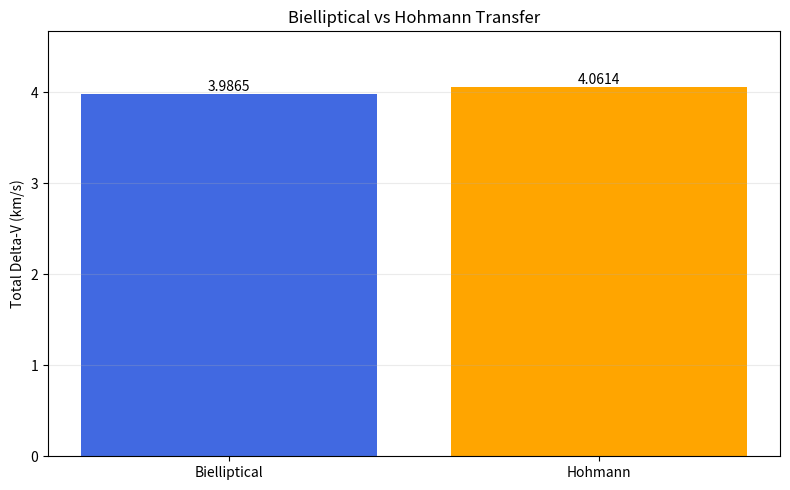
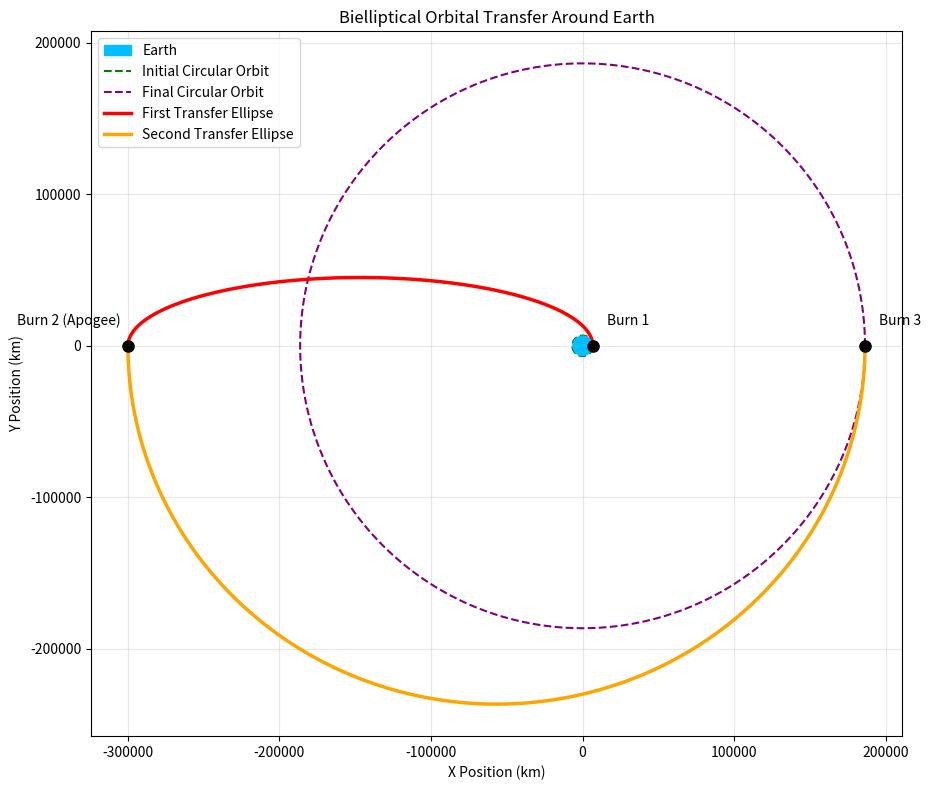

These figures' Python source, in order:

import numpy as np
import matplotlib.pyplot as plt



mu = 398600            # Earth's gravitational parameter (km^3/s^2)
earth_radius = 6371    # km

starting_alt = 400     # km
final_alt = 180000     # km
r_b = 300000           # Intermediate apogee radius (km)

r1 = earth_radius + starting_alt
r2 = earth_radius + final_alt

if not (r_b > r2 > r1 > earth_radius):
    raise ValueError(
        "For this outward transfer, require r_b > r2 > r1 > Earth radius."
    )



def vis_viva(r, a):
    return np.sqrt(mu * (2 / r - 1 / a))




a1 = (r1 + r_b) / 2
a2 = (r2 + r_b) / 2

v_initial = np.sqrt(mu / r1)
v_final = np.sqrt(mu / r2)

# Burn 1: Initial circular orbit to first ellipse
v_transfer1 = vis_viva(r1, a1)
dv1 = abs(v_transfer1 - v_initial)

# Burn 2: First ellipse to second ellipse at apogee
v_apogee1 = vis_viva(r_b, a1)
v_apogee2 = vis_viva(r_b, a2)
dv2 = abs(v_apogee2 - v_apogee1)

# Burn 3: Second ellipse to final circular orbit
v_transfer2 = vis_viva(r2, a2)
dv3 = abs(v_final - v_transfer2)

total_bielliptical_dv = dv1 + dv2 + dv3

# Time spent traveling along both half-ellipses
time1 = np.pi * np.sqrt(a1**3 / mu)
time2 = np.pi * np.sqrt(a2**3 / mu)

total_bielliptical_time = (time1 + time2) / 3600


# ==========================================
# HOHMANN TRANSFER
# ==========================================

a_h = (r1 + r2) / 2

v_h1 = vis_viva(r1, a_h)
v_h2 = vis_viva(r2, a_h)

dv_h1 = abs(v_h1 - v_initial)
dv_h2 = abs(v_final - v_h2)

total_hohmann_dv = dv_h1 + dv_h2

hohmann_time = (
    np.pi * np.sqrt(a_h**3 / mu)
) / 3600




print("\n========== BIELLIPTICAL TRANSFER ==========")

print(f"Burn 1: {dv1:.4f} km/s")
print(f"Burn 2: {dv2:.4f} km/s")
print(f"Burn 3: {dv3:.4f} km/s")

print(f"Total Delta-V: {total_bielliptical_dv:.4f} km/s")
print(f"Transfer Time: {total_bielliptical_time:.2f} hours")
print(f"Transfer Time: {total_bielliptical_time / 24:.2f} days")

print("\n========== HOHMANN TRANSFER ==========")

print(f"Burn 1: {dv_h1:.4f} km/s")
print(f"Burn 2: {dv_h2:.4f} km/s")

print(f"Total Delta-V: {total_hohmann_dv:.4f} km/s")
print(f"Transfer Time: {hohmann_time:.2f} hours")

print("\n========== COMPARISON ==========")

if total_bielliptical_dv < total_hohmann_dv:
    print("Bielliptical transfer requires less delta-v.")
elif total_hohmann_dv < total_bielliptical_dv:
    print("Hohmann transfer requires less delta-v.")
else:
    print("Both transfers require the same delta-v.")


# ==========================================
# GRAPH 1: DELTA-V COMPARISON
# ==========================================

transfer_types = ["Bielliptical", "Hohmann"]

delta_v_values = [
    total_bielliptical_dv,
    total_hohmann_dv
]

fig1, ax1 = plt.subplots(figsize=(8, 5))

bars = ax1.bar(
    transfer_types,
    delta_v_values,
    color=["royalblue", "orange"]
)

ax1.set_ylabel("Total Delta-V (km/s)")
ax1.set_title("Bielliptical vs Hohmann Transfer")

for bar in bars:
    height = bar.get_height()

    ax1.text(
        bar.get_x() + bar.get_width() / 2,
        height,
        f"{height:.4f}",
        ha="center",
        va="bottom"
    )

ax1.set_ylim(0, max(delta_v_values) * 1.15)
ax1.grid(axis="y", alpha=0.25)
fig1.tight_layout()


# ==========================================
# GRAPH 2: ORBITAL VISUALIZATION
# ==========================================

# The first burn is at +X.
# The second burn is at -X (apogee).
# The third burn is at +X.

theta = np.linspace(0, 2 * np.pi, 1000)

# Initial circular orbit
x_initial = r1 * np.cos(theta)
y_initial = r1 * np.sin(theta)

# Final circular orbit
x_final = r2 * np.cos(theta)
y_final = r2 * np.sin(theta)

# Earth
x_earth = earth_radius * np.cos(theta)
y_earth = earth_radius * np.sin(theta)


# Function to calculate points on an elliptical orbit
# with its closest point at +X and apogee at -X.

def ellipse_points(r_perigee, r_apogee, angles):
    a = (r_perigee + r_apogee) / 2
    e = (r_apogee - r_perigee) / (r_apogee + r_perigee)

    r = a * (1 - e**2) / (1 + e * np.cos(angles))

    x = r * np.cos(angles)
    y = r * np.sin(angles)

    return x, y


# First transfer ellipse
theta_first = np.linspace(0, np.pi, 500)

x_ellipse1, y_ellipse1 = ellipse_points(
    r1, r_b, theta_first
)

# Second transfer ellipse
theta_second = np.linspace(np.pi, 2 * np.pi, 500)

x_ellipse2, y_ellipse2 = ellipse_points(
    r2, r_b, theta_second
)


fig2, ax2 = plt.subplots(figsize=(11, 8))

# Earth
ax2.fill(
    x_earth,
    y_earth,
    color="deepskyblue",
    label="Earth",
    zorder=5
)

# Initial orbit
ax2.plot(
    x_initial,
    y_initial,
    color="green",
    linestyle="--",
    label="Initial Circular Orbit"
)

# Final orbit
ax2.plot(
    x_final,
    y_final,
    color="purple",
    linestyle="--",
    label="Final Circular Orbit"
)

# First transfer ellipse
ax2.plot(
    x_ellipse1,
    y_ellipse1,
    color="red",
    linewidth=2.5,
    label="First Transfer Ellipse"
)

# Second transfer ellipse
ax2.plot(
    x_ellipse2,
    y_ellipse2,
    color="orange",
    linewidth=2.5,
    label="Second Transfer Ellipse"
)

# Burn locations
burn1 = (r1, 0)
burn2 = (-r_b, 0)
burn3 = (r2, 0)

ax2.scatter(
    [burn1[0], burn2[0], burn3[0]],
    [burn1[1], burn2[1], burn3[1]],
    color="black",
    s=65,
    zorder=10
)

ax2.annotate(
    "Burn 1",
    burn1,
    xytext=(10, 15),
    textcoords="offset points",
    fontsize=10
)

ax2.annotate(
    "Burn 2 (Apogee)",
    burn2,
    xytext=(-5, 15),
    textcoords="offset points",
    fontsize=10,
    ha="right"
)

ax2.annotate(
    "Burn 3",
    burn3,
    xytext=(10, 15),
    textcoords="offset points",
    fontsize=10
)

ax2.set_title("Bielliptical Orbital Transfer Around Earth")
ax2.set_xlabel("X Position (km)")
ax2.set_ylabel("Y Position (km)")

ax2.set_aspect("equal", adjustable="box")
ax2.grid(True, alpha=0.3)
ax2.legend(loc="best")

fig2.tight_layout()

# Display both figures
plt.show()
